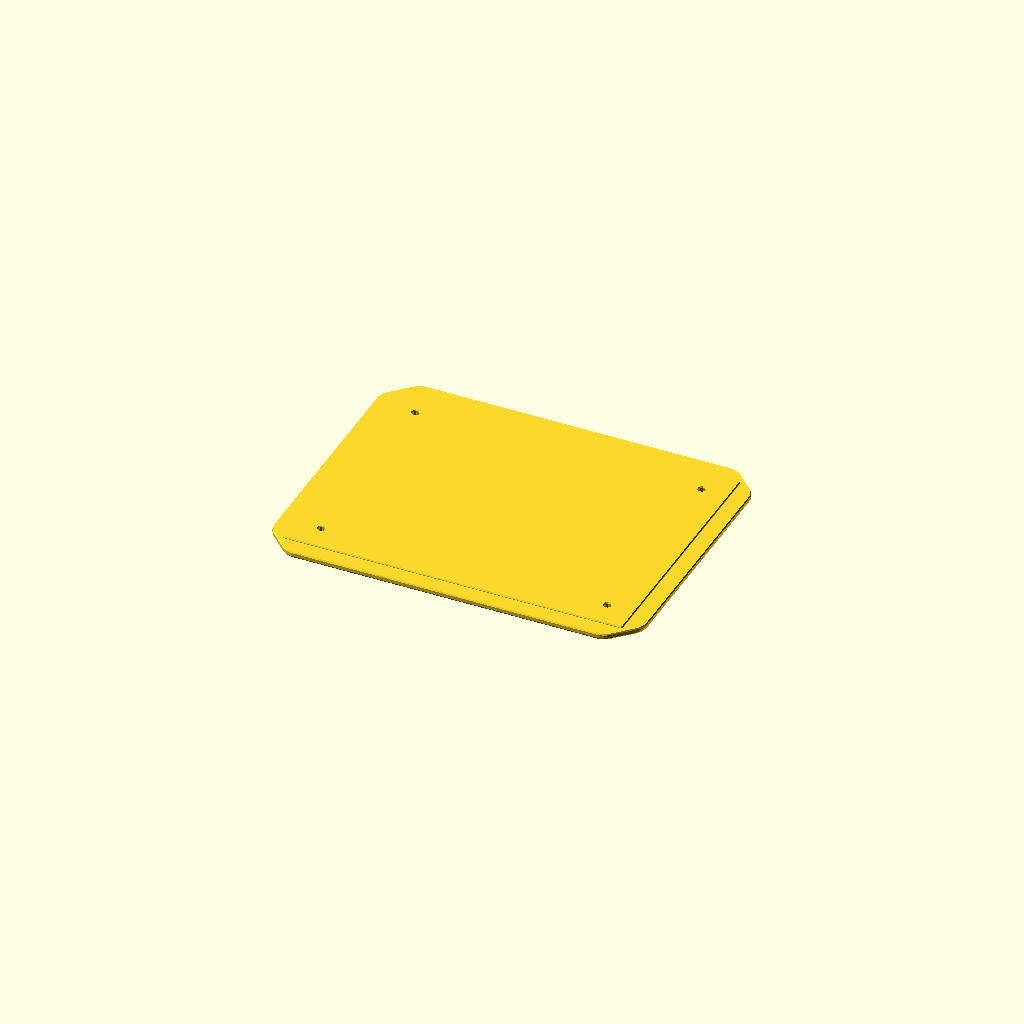
Cell 1: rendered with the file's own defaults.
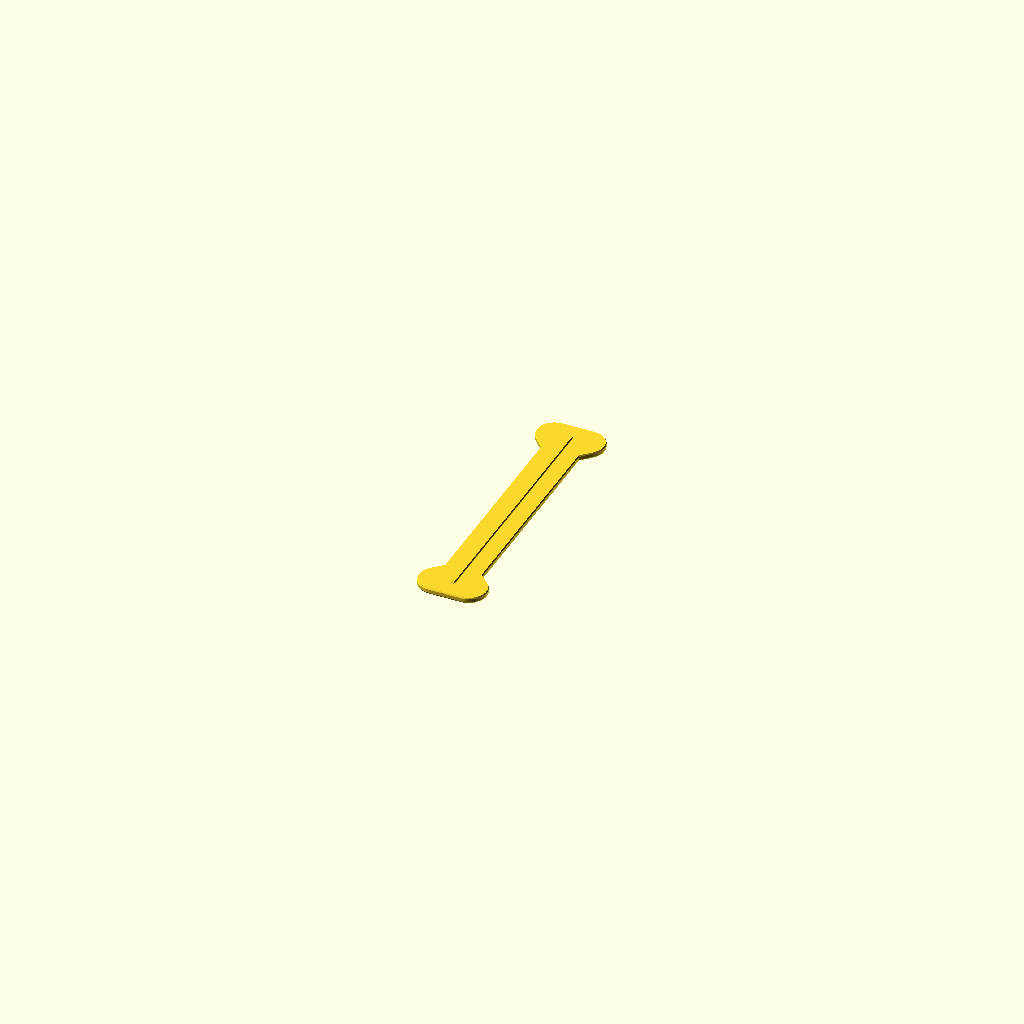
Cell 2 — sheet_length set to 1, the other parameters unchanged.
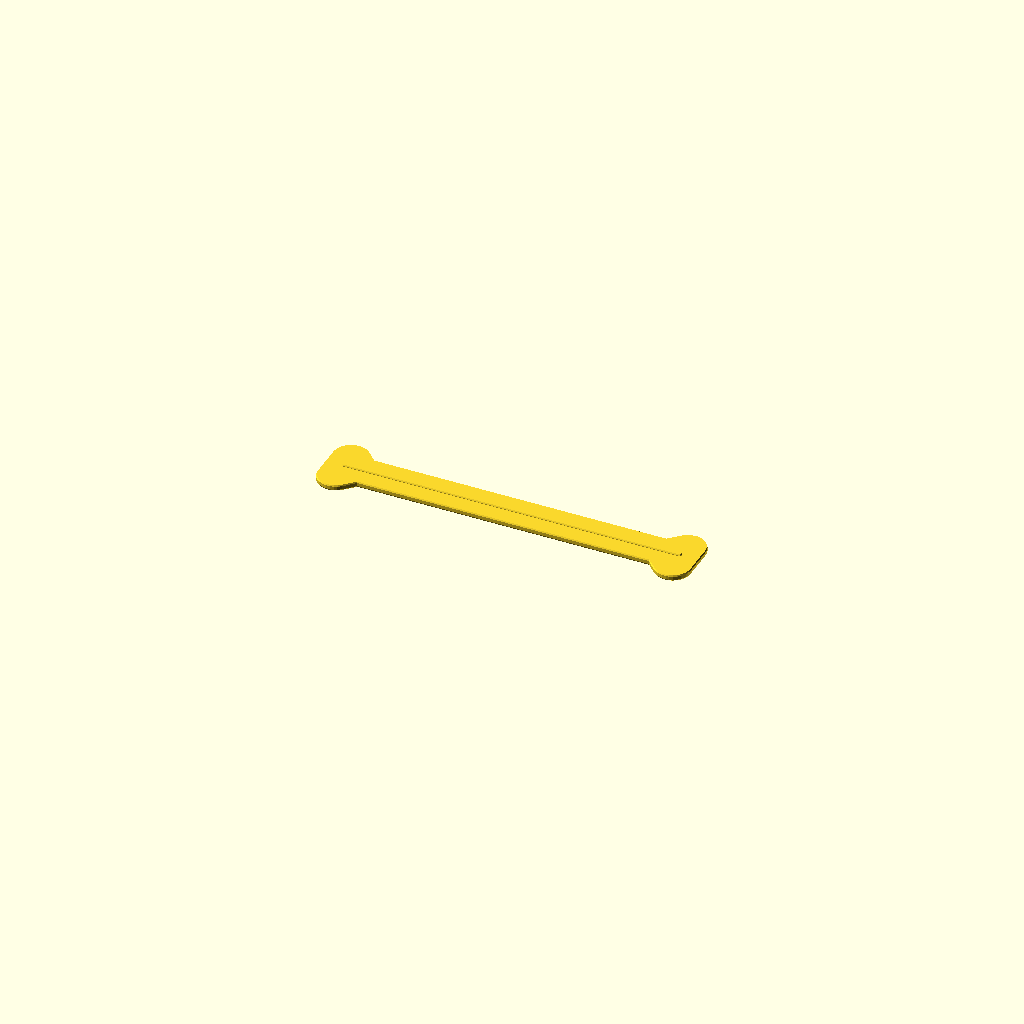
Cell 3 — sheet_width set to 1, the other parameters unchanged.
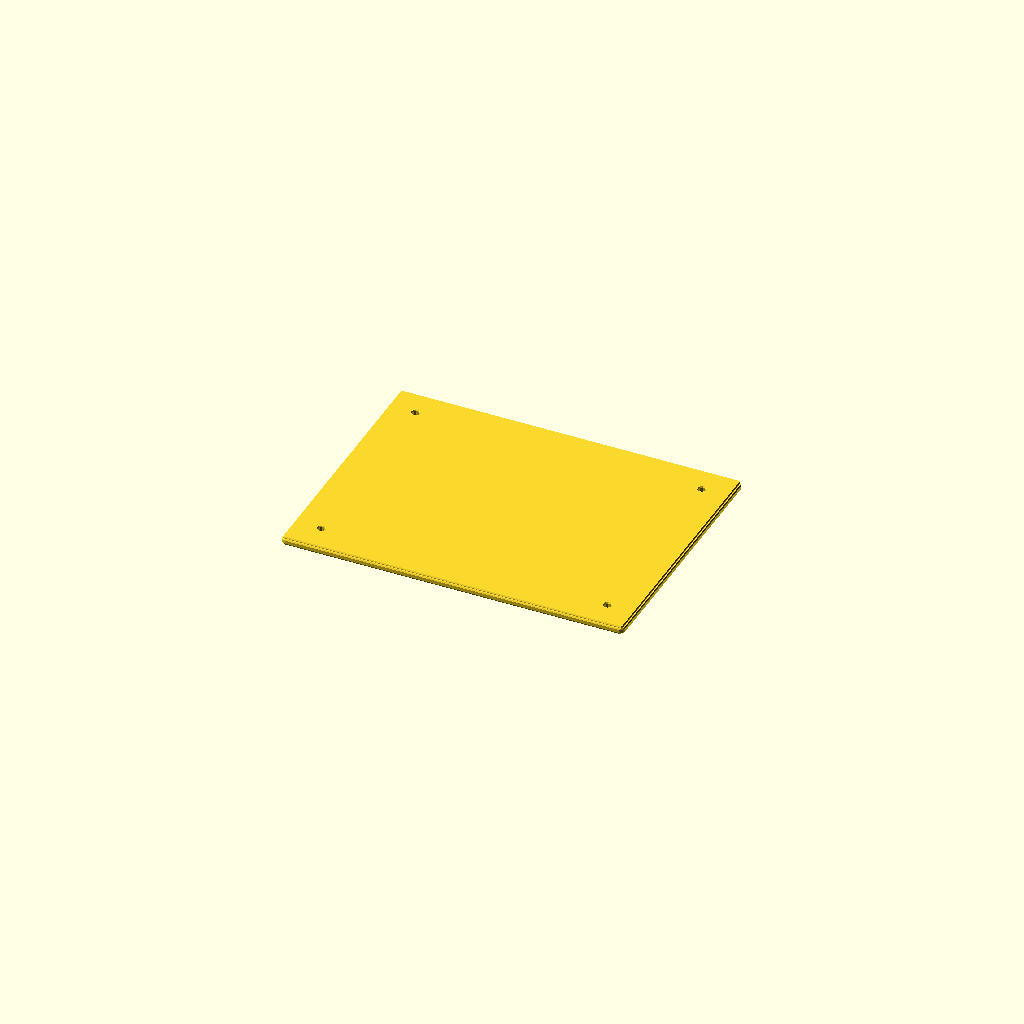
Cell 4: the same model with corner_radius = 1.
All cells are drawn from one camera (rotation 55°, 0°, 25°, orthographic, colour scheme Cornfield), so only the parameter changes between them.
OpenSCAD source file results/nopscadlib/ablations/no_verification/scad/sheet__MDF12.scad:
// Parameters
sheet_length = 200; //[100:400:1]
sheet_width = 150; //[75:300:1]
sheet_thickness = 2; //[1:6:0.5]
corner_radius = 10; //[5:20:1]
hole_diameter = 6; //[3:12:0.5]
hole_edge_margin = 15; //[8:30:1]
chamfer_size = 0.8; //[0.2:2:0.1]
overlap = 1; //[0.5:2:0.1]

// Base Shapes
module sheet_body() {
  translate([0, 0, sheet_thickness / 2])
    cube([sheet_length, sheet_width, sheet_thickness], center = true);
}

module rounded_corners() {
  linear_extrude(height = sheet_thickness, center = true) {
    offset(r = corner_radius) {
      polygon(points = [
        [-sheet_length / 2 + corner_radius, -sheet_width / 2],
        [sheet_length / 2 - corner_radius, -sheet_width / 2],
        [sheet_length / 2, -sheet_width / 2 + corner_radius],
        [sheet_length / 2, sheet_width / 2 - corner_radius],
        [sheet_length / 2 - corner_radius, sheet_width / 2],
        [-sheet_length / 2 + corner_radius, sheet_width / 2],
        [-sheet_length / 2, sheet_width / 2 - corner_radius],
        [-sheet_length / 2, -sheet_width / 2 + corner_radius]
      ]);
    }
  }
}

module mounting_hole(position) {
  translate(position)
    cylinder(r = hole_diameter / 2, h = sheet_thickness + 2 * overlap, center = true);
}

module chamfer_edges() {
  sphere(r = chamfer_size, center = true);
}

// Operations
module sheet_rounded_union() {
  union() {
    sheet_body();
    rounded_corners();
  }
}

module sheet_with_holes() {
  difference() {
    sheet_rounded_union();
    mounting_hole([-sheet_length / 2 + hole_edge_margin, -sheet_width / 2 + hole_edge_margin, 0]);
    mounting_hole([sheet_length / 2 - hole_edge_margin, -sheet_width / 2 + hole_edge_margin, 0]);
    mounting_hole([sheet_length / 2 - hole_edge_margin, sheet_width / 2 - hole_edge_margin, 0]);
    mounting_hole([-sheet_length / 2 + hole_edge_margin, sheet_width / 2 - hole_edge_margin, 0]);
  }
}

// Final Output
minkowski() {
  sheet_with_holes();
  chamfer_edges();
}
Parameter table extracted from the source (name, type, default, range or options):
sheet_length: number, default 200, range 1 to 100, step 400
sheet_width: number, default 150, range 1 to 75, step 300
sheet_thickness: number, default 2, range 0.5 to 1, step 6
corner_radius: number, default 10, range 1 to 5, step 20
hole_diameter: number, default 6, range 0.5 to 3, step 12
hole_edge_margin: number, default 15, range 1 to 8, step 30
chamfer_size: number, default 0.8, range 0.1 to 0.2, step 2
overlap: number, default 1, range 0.1 to 0.5, step 2
